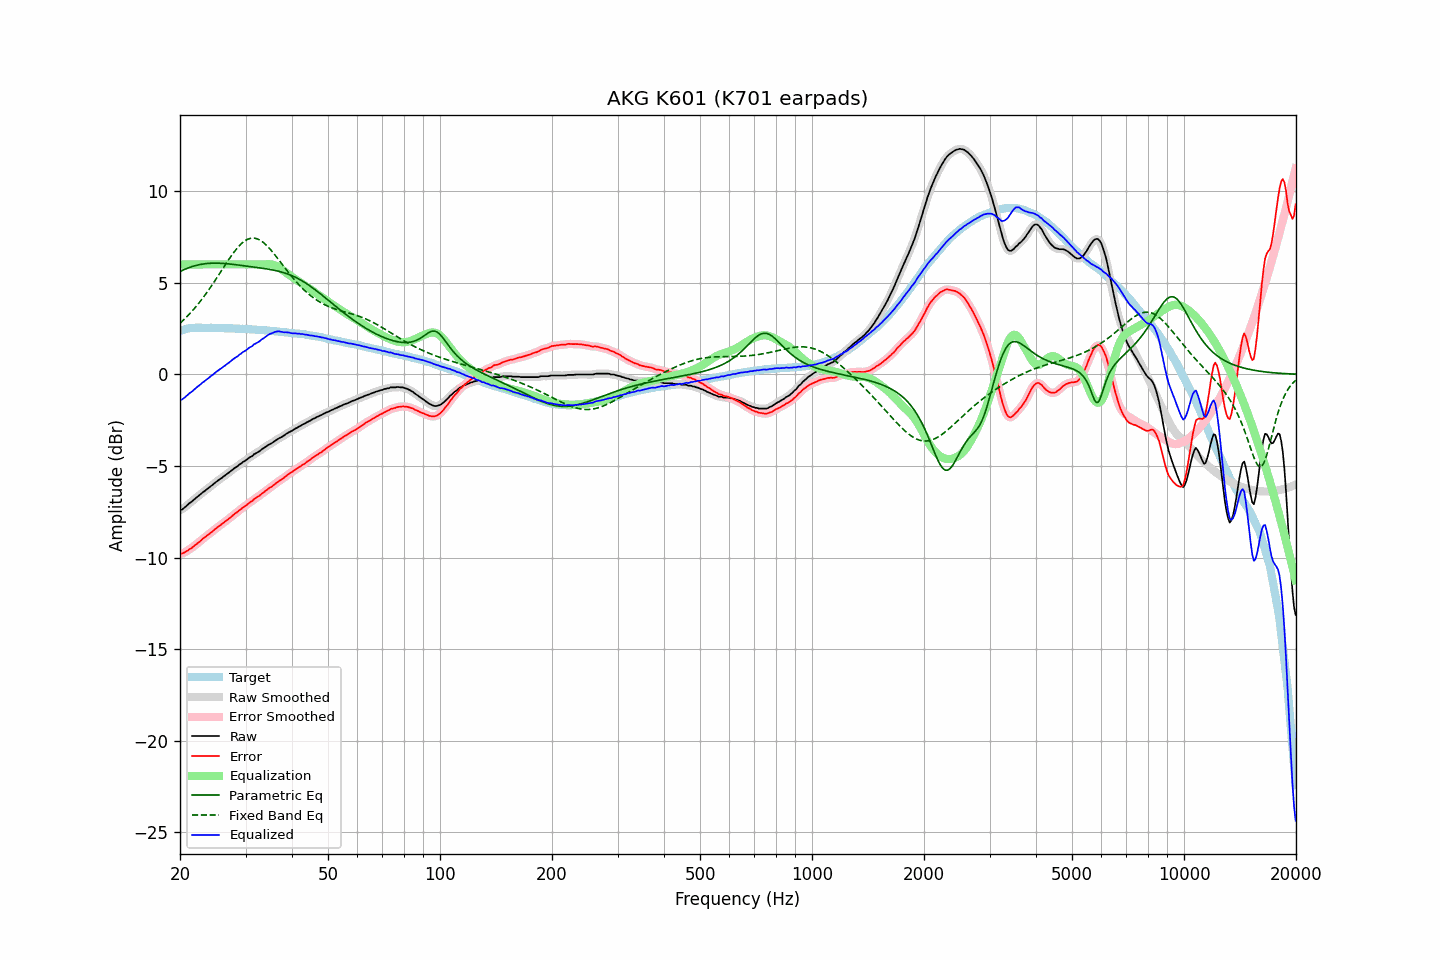

The data file committed next to this chart (first rows):
frequency, raw, error, smoothed, error_smoothed, equalization, parametric_eq, fixed_band_eq, equalized_raw, equalized_smoothed, target
20.00, -7.40, -9.77, -7.41, -9.78, 6.00, 5.61, 2.79, -1.40, -1.41, 2.37
20.20, -7.39, -9.79, -7.37, -9.77, 6.00, 5.66, 2.87, -1.39, -1.37, 2.40
20.40, -7.33, -9.76, -7.32, -9.75, 6.00, 5.70, 2.95, -1.33, -1.32, 2.43
20.61, -7.26, -9.71, -7.26, -9.72, 6.00, 5.74, 3.04, -1.26, -1.26, 2.45
20.81, -7.18, -9.66, -7.18, -9.66, 6.00, 5.77, 3.12, -1.18, -1.18, 2.48
21.02, -7.10, -9.61, -7.10, -9.60, 6.00, 5.81, 3.21, -1.10, -1.10, 2.51
21.23, -7.02, -9.54, -7.03, -9.55, 6.00, 5.84, 3.31, -1.02, -1.03, 2.52
21.44, -6.97, -9.50, -6.96, -9.49, 6.00, 5.87, 3.40, -0.97, -0.96, 2.53
21.66, -6.89, -9.43, -6.89, -9.42, 6.00, 5.90, 3.50, -0.89, -0.89, 2.54
21.87, -6.81, -9.34, -6.81, -9.35, 6.00, 5.92, 3.60, -0.81, -0.81, 2.54
22.09, -6.74, -9.28, -6.74, -9.28, 6.00, 5.95, 3.70, -0.74, -0.74, 2.55
22.31, -6.67, -9.21, -6.67, -9.22, 6.00, 5.97, 3.81, -0.67, -0.67, 2.55
22.54, -6.60, -9.15, -6.60, -9.14, 6.00, 5.99, 3.92, -0.60, -0.60, 2.55
22.76, -6.53, -9.07, -6.53, -9.07, 6.00, 6.00, 4.03, -0.53, -0.53, 2.55
22.99, -6.45, -8.98, -6.46, -8.99, 6.00, 6.02, 4.14, -0.45, -0.46, 2.54
23.22, -6.39, -8.92, -6.39, -8.92, 6.00, 6.03, 4.26, -0.39, -0.39, 2.53
23.45, -6.32, -8.85, -6.32, -8.85, 6.00, 6.04, 4.38, -0.32, -0.32, 2.53
23.69, -6.25, -8.78, -6.25, -8.79, 6.00, 6.05, 4.50, -0.25, -0.25, 2.53
23.92, -6.19, -8.72, -6.18, -8.72, 6.00, 6.06, 4.63, -0.19, -0.18, 2.53
24.16, -6.11, -8.65, -6.12, -8.66, 6.00, 6.06, 4.75, -0.11, -0.12, 2.54
24.40, -6.05, -8.59, -6.05, -8.58, 6.00, 6.07, 4.88, -0.05, -0.05, 2.54
24.65, -5.98, -8.51, -5.97, -8.51, 6.00, 6.07, 5.01, 0.02, 0.03, 2.53
24.89, -5.90, -8.43, -5.91, -8.44, 6.00, 6.07, 5.15, 0.10, 0.09, 2.53
25.14, -5.84, -8.37, -5.84, -8.37, 6.00, 6.07, 5.28, 0.16, 0.16, 2.53
25.39, -5.77, -8.30, -5.77, -8.30, 6.00, 6.07, 5.41, 0.23, 0.23, 2.53
25.65, -5.71, -8.24, -5.71, -8.24, 6.00, 6.06, 5.55, 0.29, 0.29, 2.53
25.91, -5.65, -8.17, -5.65, -8.17, 6.00, 6.06, 5.69, 0.35, 0.35, 2.52
26.16, -5.58, -8.10, -5.58, -8.10, 6.00, 6.05, 5.82, 0.42, 0.42, 2.52
26.43, -5.52, -8.04, -5.52, -8.04, 6.00, 6.05, 5.96, 0.48, 0.48, 2.52
26.69, -5.45, -7.97, -5.45, -7.97, 6.00, 6.04, 6.09, 0.55, 0.55, 2.52
26.96, -5.39, -7.91, -5.39, -7.91, 6.00, 6.03, 6.22, 0.61, 0.61, 2.52
27.23, -5.32, -7.84, -5.32, -7.84, 6.00, 6.02, 6.35, 0.68, 0.68, 2.52
27.50, -5.25, -7.77, -5.25, -7.76, 6.00, 6.01, 6.48, 0.75, 0.75, 2.52
27.77, -5.18, -7.68, -5.18, -7.69, 6.00, 6.00, 6.60, 0.82, 0.82, 2.51
28.05, -5.11, -7.61, -5.12, -7.62, 6.00, 5.99, 6.72, 0.89, 0.88, 2.50
28.33, -5.06, -7.55, -5.05, -7.55, 6.00, 5.98, 6.83, 0.94, 0.95, 2.49
28.62, -5.00, -7.49, -4.99, -7.49, 6.00, 5.97, 6.93, 1.00, 1.01, 2.49
28.90, -4.92, -7.41, -4.93, -7.42, 6.00, 5.96, 7.03, 1.08, 1.07, 2.49
29.19, -4.87, -7.35, -4.86, -7.35, 6.00, 5.95, 7.12, 1.13, 1.14, 2.48
29.48, -4.79, -7.28, -4.80, -7.28, 6.00, 5.94, 7.19, 1.21, 1.20, 2.49
29.78, -4.74, -7.22, -4.74, -7.22, 6.00, 5.92, 7.26, 1.26, 1.26, 2.48
30.08, -4.69, -7.17, -4.68, -7.16, 6.00, 5.91, 7.32, 1.31, 1.32, 2.48
30.38, -4.62, -7.09, -4.62, -7.09, 6.00, 5.90, 7.37, 1.38, 1.38, 2.47
30.68, -4.55, -7.02, -4.56, -7.03, 6.00, 5.89, 7.40, 1.45, 1.44, 2.47
30.99, -4.50, -6.95, -4.50, -6.96, 6.00, 5.88, 7.43, 1.50, 1.50, 2.45
31.30, -4.46, -6.91, -4.44, -6.89, 6.00, 5.87, 7.44, 1.54, 1.56, 2.45
31.61, -4.36, -6.81, -4.38, -6.83, 6.00, 5.85, 7.43, 1.64, 1.62, 2.45
31.93, -4.32, -6.76, -4.32, -6.76, 6.00, 5.84, 7.42, 1.68, 1.68, 2.44
32.24, -4.27, -6.70, -4.27, -6.70, 6.00, 5.83, 7.40, 1.73, 1.73, 2.43
32.57, -4.22, -6.65, -4.22, -6.64, 6.00, 5.82, 7.36, 1.78, 1.78, 2.43
32.89, -4.16, -6.59, -4.15, -6.58, 6.00, 5.81, 7.31, 1.84, 1.85, 2.43
33.22, -4.08, -6.49, -4.09, -6.51, 6.00, 5.79, 7.25, 1.92, 1.91, 2.42
33.55, -4.03, -6.44, -4.03, -6.44, 6.00, 5.78, 7.19, 1.97, 1.97, 2.41
33.89, -3.97, -6.37, -3.97, -6.37, 6.01, 5.77, 7.11, 2.04, 2.04, 2.40
34.23, -3.91, -6.31, -3.91, -6.31, 6.01, 5.75, 7.03, 2.10, 2.10, 2.40
34.57, -3.85, -6.24, -3.85, -6.24, 6.01, 5.74, 6.94, 2.16, 2.16, 2.39
34.92, -3.80, -6.18, -3.80, -6.18, 6.01, 5.72, 6.84, 2.21, 2.21, 2.38
35.27, -3.76, -6.13, -3.75, -6.12, 6.00, 5.71, 6.74, 2.24, 2.24, 2.37
35.62, -3.70, -6.06, -3.70, -6.06, 5.98, 5.69, 6.63, 2.28, 2.28, 2.36
35.97, -3.64, -5.99, -3.64, -5.99, 5.95, 5.67, 6.52, 2.31, 2.31, 2.35
... 635 more rows
